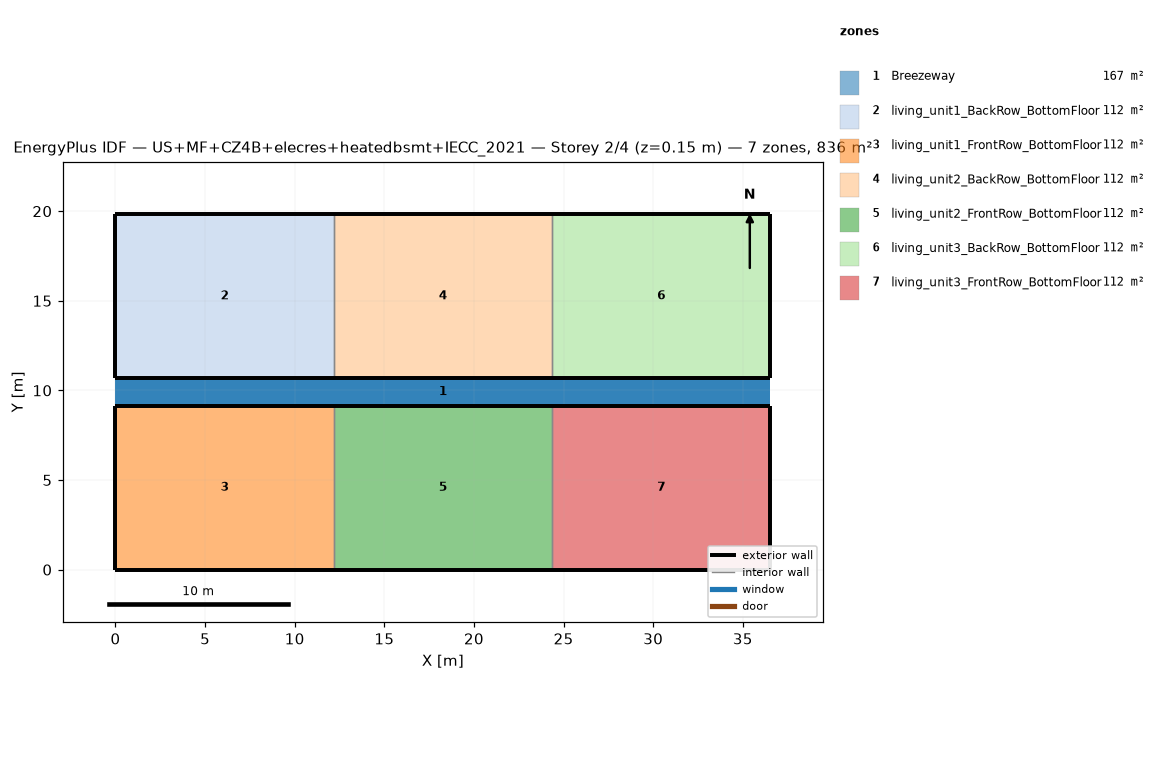
=== STOREY PLAN SPEC (per zone: floor XY polygon, exterior-wall plan segments, windows/doors) ===
zone 1: Breezeway  (167.0 m²)
  floor: (36.54, 9.16) (0.00, 9.16) (0.00, 10.68) (36.54, 10.68)
  floor: (36.54, 9.16) (0.00, 9.16) (0.00, 10.68) (36.54, 10.68)
  floor: (36.54, 9.16) (0.00, 9.16) (0.00, 10.68) (36.54, 10.68)
zone 2: living_unit1_BackRow_BottomFloor  (111.5 m²)
  floor: (12.18, 10.68) (0.00, 10.68) (0.00, 19.84) (12.18, 19.84)
  exterior wall: (0.00, 10.68) – (12.18, 10.68)  [12.2 m]
  exterior wall: (12.18, 19.84) – (0.00, 19.84)  [12.2 m]
  exterior wall: (0.00, 19.84) – (0.00, 10.68)  [9.2 m]
  interior walls: 1
zone 3: living_unit1_FrontRow_BottomFloor  (111.5 m²)
  floor: (12.18, 0.00) (0.00, 0.00) (0.00, 9.16) (12.18, 9.16)
  exterior wall: (0.00, 0.00) – (12.18, 0.00)  [12.2 m]
  exterior wall: (12.18, 9.16) – (0.00, 9.16)  [12.2 m]
  exterior wall: (0.00, 9.16) – (0.00, 0.00)  [9.2 m]
  interior walls: 1
zone 4: living_unit2_BackRow_BottomFloor  (111.5 m²)
  floor: (24.36, 10.68) (12.18, 10.68) (12.18, 19.84) (24.36, 19.84)
  exterior wall: (12.18, 10.68) – (24.36, 10.68)  [12.2 m]
  exterior wall: (24.36, 19.84) – (12.18, 19.84)  [12.2 m]
  interior walls: 2
zone 5: living_unit2_FrontRow_BottomFloor  (111.5 m²)
  floor: (24.36, 0.00) (12.18, 0.00) (12.18, 9.16) (24.36, 9.16)
  exterior wall: (12.18, 0.00) – (24.36, 0.00)  [12.2 m]
  exterior wall: (24.36, 9.16) – (12.18, 9.16)  [12.2 m]
  interior walls: 2
zone 6: living_unit3_BackRow_BottomFloor  (111.5 m²)
  floor: (36.54, 10.68) (24.36, 10.68) (24.36, 19.84) (36.54, 19.84)
  exterior wall: (24.36, 10.68) – (36.54, 10.68)  [12.2 m]
  exterior wall: (36.54, 10.68) – (36.54, 19.84)  [9.2 m]
  exterior wall: (36.54, 19.84) – (24.36, 19.84)  [12.2 m]
  interior walls: 1
zone 7: living_unit3_FrontRow_BottomFloor  (111.5 m²)
  floor: (36.54, 0.00) (24.36, 0.00) (24.36, 9.16) (36.54, 9.16)
  exterior wall: (24.36, 0.00) – (36.54, 0.00)  [12.2 m]
  exterior wall: (36.54, 0.00) – (36.54, 9.16)  [9.2 m]
  exterior wall: (36.54, 9.16) – (24.36, 9.16)  [12.2 m]
  interior walls: 1

=== DERIVED (storey summary) ===
Building: US+MF+CZ4B+elecres+heatedbsmt+IECC_2021
Storey: 2 of 4  (floor level z = 0.15 m)
Storey gross floor area: 836.2 m²
Zones on this storey: 7
  - Breezeway: floor 167.0 m²
  - living_unit1_BackRow_BottomFloor: floor 111.5 m²; exterior wall 33.5 m (86.9 m²); WWR 0.0%
  - living_unit1_FrontRow_BottomFloor: floor 111.5 m²; exterior wall 33.5 m (86.9 m²); WWR 0.0%
  - living_unit2_BackRow_BottomFloor: floor 111.5 m²; exterior wall 24.4 m (63.1 m²); WWR 0.0%
  - living_unit2_FrontRow_BottomFloor: floor 111.5 m²; exterior wall 24.4 m (63.1 m²); WWR 0.0%
  - living_unit3_BackRow_BottomFloor: floor 111.5 m²; exterior wall 33.5 m (86.9 m²); WWR 0.0%
  - living_unit3_FrontRow_BottomFloor: floor 111.5 m²; exterior wall 33.5 m (86.9 m²); WWR 0.0%
Zone adjacency (shared interzone walls):
  - living_unit1_BackRow_BottomFloor ↔ living_unit2_BackRow_BottomFloor
  - living_unit1_FrontRow_BottomFloor ↔ living_unit2_FrontRow_BottomFloor
  - living_unit2_BackRow_BottomFloor ↔ living_unit3_BackRow_BottomFloor
  - living_unit2_FrontRow_BottomFloor ↔ living_unit3_FrontRow_BottomFloor